Image classification data set "bottles_sized" (fominykhartur/bottles_dataset on GitHub). Class labels (17): armanyak, balzamy, beer bottle, beer can, brendi, pink champagne, white champagne, cider, konyak, liker, rom, tekila, viski, vodka, pink wine, red wine, white wine.

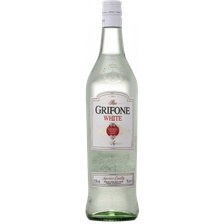
Label: rom

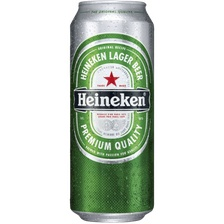
Label: beer can

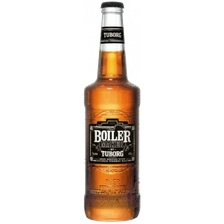
Label: beer bottle

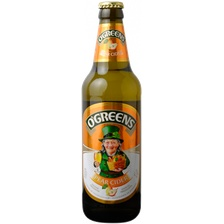
Label: cider

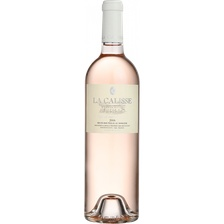
Label: pink wine

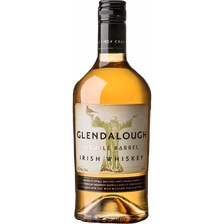
Label: viski
